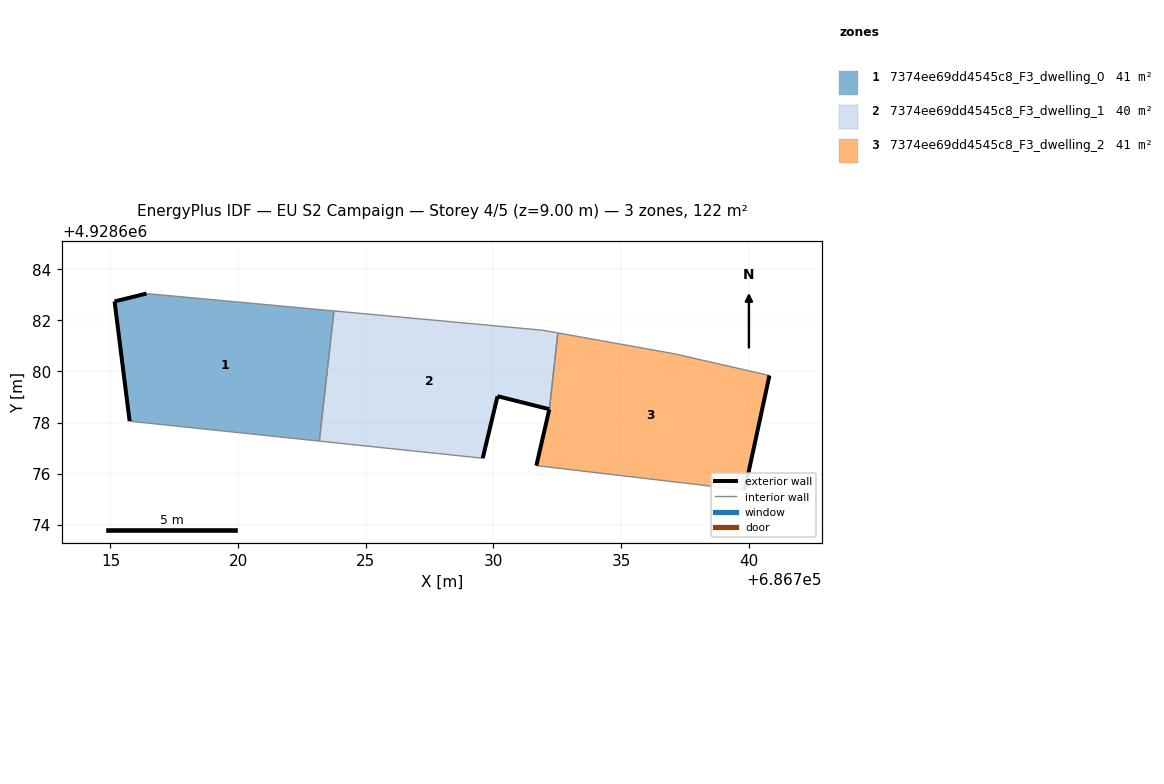
=== STOREY PLAN SPEC (per zone: floor XY polygon, exterior-wall plan segments, windows/doors) ===
zone 1: 7374ee69dd4545c8_F3_dwelling_0  (40.8 m²)
  floor: (686723.18, 4928677.27) (686723.75, 4928682.37) (686716.41, 4928683.05) (686715.16, 4928682.74) (686715.75, 4928678.05)
  exterior wall: (686715.75, 4928678.05) – (686715.16, 4928682.74)  [4.7 m]
  exterior wall: (686715.16, 4928682.74) – (686716.41, 4928683.05)  [1.3 m]
  interior walls: 3
zone 2: 7374ee69dd4545c8_F3_dwelling_1  (40.5 m²)
  floor: (686732.19, 4928678.52) (686732.52, 4928681.51) (686731.96, 4928681.61) (686723.75, 4928682.37) (686723.18, 4928677.27) (686729.58, 4928676.60) (686730.16, 4928679.03)
  exterior wall: (686730.16, 4928679.03) – (686729.58, 4928676.60)  [2.5 m]
  exterior wall: (686732.19, 4928678.52) – (686730.16, 4928679.03)  [2.1 m]
  interior walls: 5
zone 3: 7374ee69dd4545c8_F3_dwelling_2  (41.1 m²)
  floor: (686739.84, 4928675.35) (686740.81, 4928679.84) (686737.09, 4928680.69) (686732.52, 4928681.51) (686732.19, 4928678.51) (686731.68, 4928676.31)
  exterior wall: (686740.81, 4928679.84) – (686739.84, 4928675.35)  [4.6 m]
  exterior wall: (686731.68, 4928676.31) – (686732.19, 4928678.51)  [2.3 m]
  interior walls: 4

=== DERIVED (storey summary) ===
Building: EU S2 Campaign
Storey: 4 of 5  (floor level z = 9.00 m)
Storey gross floor area: 122.3 m²
Zones on this storey: 3
  - 7374ee69dd4545c8_F3_dwelling_0: floor 40.8 m²; exterior wall 6.0 m (18.0 m²); WWR 0.0%
  - 7374ee69dd4545c8_F3_dwelling_1: floor 40.5 m²; exterior wall 4.6 m (13.8 m²); WWR 0.0%
  - 7374ee69dd4545c8_F3_dwelling_2: floor 41.1 m²; exterior wall 6.9 m (20.6 m²); WWR 0.0%
Zone adjacency (shared interzone walls):
  - 7374ee69dd4545c8_F3_dwelling_0 ↔ 7374ee69dd4545c8_F3_dwelling_1
  - 7374ee69dd4545c8_F3_dwelling_1 ↔ 7374ee69dd4545c8_F3_dwelling_2